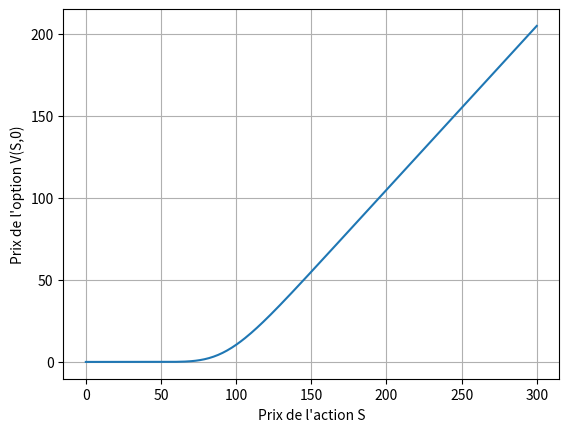
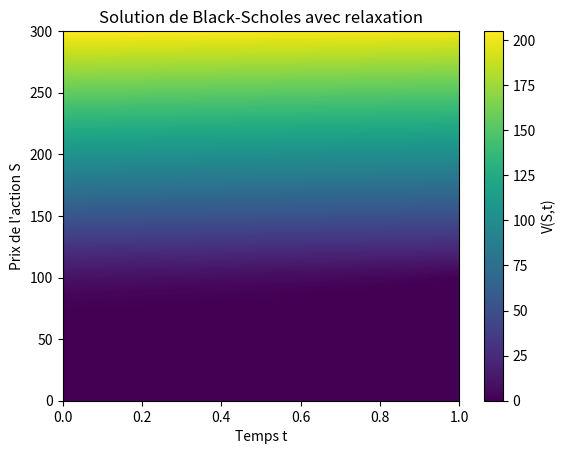
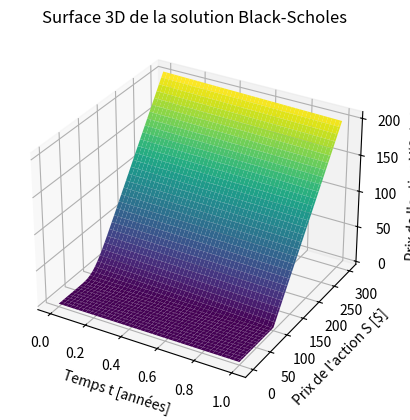

Write the Python code that produced these figures, in order.
import numpy as np
import matplotlib.pyplot as plt
from mpl_toolkits.mplot3d import Axes3D

# Paramètres
K = 100
r = 0.05
sigma = 0.20
T = 1.0

Smax = 3*K
M = 300
N = 500

dS = Smax / M
dt = T / N

S = np.linspace(0, Smax, M+1)
t = np.linspace(0, T, N+1)

# V[i, j] = V(t_i, S_j)
V = np.zeros((N+1, M+1))

# Condition finale : payoff à t = T
V[-1, :] = np.maximum(S - K, 0)

# Conditions frontières
V[:, 0] = 0
for i in range(N+1):
    tau = T - t[i]
    V[i, -1] = Smax - K*np.exp(-r*tau)

def gauss_seidel(lower, diag, upper, rhs, x0, tol=1e-8, max_iter=10000):
    x = x0.copy()
    n = len(x)

    for _ in range(max_iter):
        x_old = x.copy()

        for i in range(n):
            left = lower[i] * x[i-1] if i > 0 else 0
            right = upper[i] * x_old[i+1] if i < n-1 else 0
            x[i] = (rhs[i] - left - right) / diag[i]

        if np.max(np.abs(x - x_old)) < tol:
            break

    return x

j = np.arange(1, M)

A = 0.5 * sigma**2 * j**2
B = r * j

lower = -dt * (A - B/2)
diag  = 1 + dt * (2*A + r)
upper = -dt * (A + B/2)

# On remonte le temps : T -> 0
for i in range(N-1, -1, -1):

    rhs = V[i+1, 1:M].copy()

    # frontières au temps t_i
    rhs[0]  -= lower[0] * V[i, 0]
    rhs[-1] -= upper[-1] * V[i, M]

    x0 = V[i+1, 1:M].copy()

    V[i, 1:M] = gauss_seidel(lower, diag, upper, rhs, x0)

# Prix pour S0
S0 = 100
prix = np.interp(S0, S, V[0, :])
print(f"Prix du call à t=0 pour S0={S0} : {prix:.4f} $")

# Courbe à t=0
plt.figure()
plt.plot(S, V[0, :])
plt.xlabel("Prix de l'action S")
plt.ylabel("Prix de l'option V(S,0)")
plt.grid(True)
plt.show()

# Carte 2D V(t,S)
plt.figure()
plt.imshow(
    V.T,
    extent=[0, T, 0, Smax],
    origin="lower",
    aspect="auto"
)
plt.colorbar(label="V(S,t)")
plt.xlabel("Temps t")
plt.ylabel("Prix de l'action S")
plt.title("Solution de Black-Scholes avec relaxation")
plt.show()



# Grille 2D pour le graphique 3D
T_grid, S_grid = np.meshgrid(t, S)

fig = plt.figure()
ax = fig.add_subplot(111, projection="3d")

ax.plot_surface(T_grid, S_grid, V.T, cmap="viridis")

ax.set_xlabel("Temps t [années]")
ax.set_ylabel("Prix de l'action S [$]")
ax.set_zlabel("Prix de l'option V(S,t) [$]")
ax.set_title("Surface 3D de la solution Black-Scholes")

plt.show()
